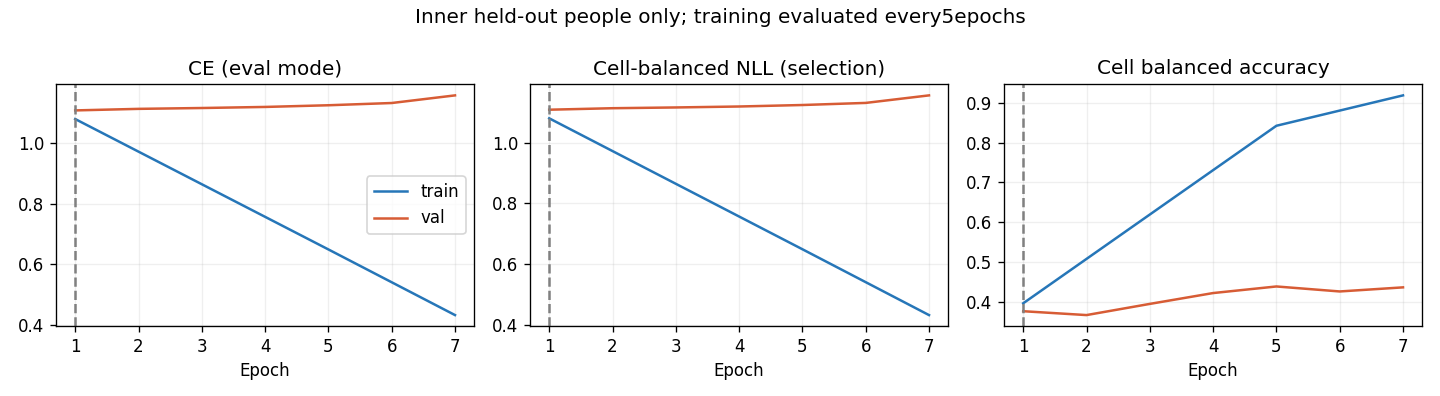

The table this chart was drawn from, first rows:
epoch, optimization_ce, train_ce, train_cell_nll, train_cell_ba, val_ce, val_cell_nll, val_cell_ba, raw_val_ce, raw_val_cell_nll, raw_val_cell_ba
1, 1.1, 1.081, 1.081, 0.3959, 1.109, 1.109, 0.376, 1.156, 1.156, 0.3375
2, 0.9046, , , , 1.114, 1.114, 0.3663, 1.165, 1.164, 0.4146
3, 0.7205, , , , 1.117, 1.116, 0.3944, 1.159, 1.158, 0.4342
4, 0.5643, , , , 1.121, 1.12, 0.4217, 1.169, 1.167, 0.4376
5, 0.4716, 0.6487, 0.6485, 0.8423, 1.126, 1.125, 0.4383, 1.223, 1.22, 0.4384
6, 0.3965, , , , 1.134, 1.131, 0.4257, 1.239, 1.236, 0.4426
7, 0.3312, 0.4313, 0.4313, 0.9187, 1.159, 1.156, 0.436, 1.31, 1.308, 0.4478
